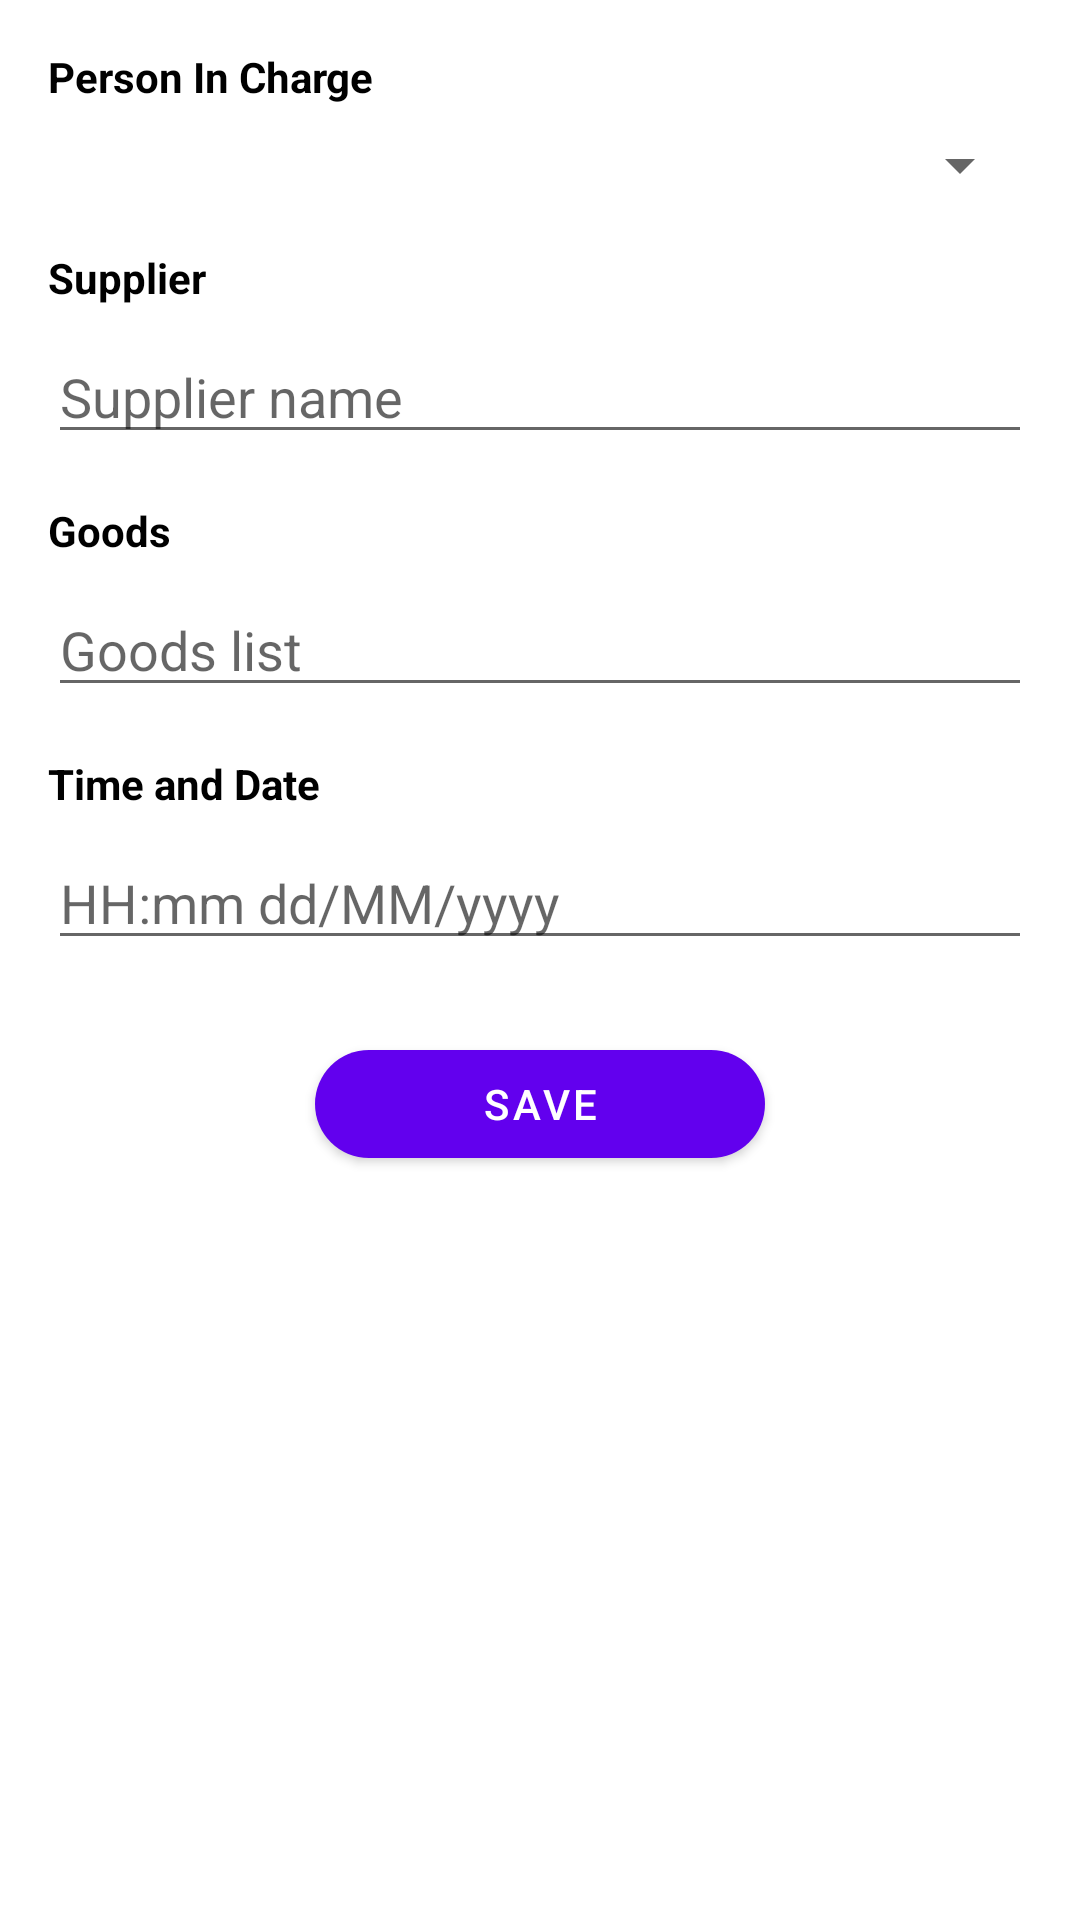

Write the Android layout XML for this screen, with the resource values it uses.
<!-- AndroidManifest.xml: application theme Theme.TugasQatros -->
<!-- res/layout/activity_add_new.xml -->
<?xml version="1.0" encoding="utf-8"?>
<androidx.constraintlayout.widget.ConstraintLayout xmlns:android="http://schemas.android.com/apk/res/android"
    xmlns:app="http://schemas.android.com/apk/res-auto"
    xmlns:tools="http://schemas.android.com/tools"
    android:layout_width="match_parent"
    android:layout_height="match_parent"
    tools:context=".detail.AddNewActivity">

    <TextView
        android:id="@+id/textView"
        android:layout_width="wrap_content"
        android:layout_height="wrap_content"
        android:layout_marginStart="16dp"
        android:layout_marginTop="16dp"
        android:text="@string/person_in_charge"
        android:textColor="@color/black"
        android:textStyle="bold"
        app:layout_constraintStart_toStartOf="parent"
        app:layout_constraintTop_toTopOf="parent" />

    <Spinner
        android:id="@+id/spinner"
        android:layout_width="match_parent"
        android:layout_height="wrap_content"
        android:layout_marginStart="16dp"
        android:layout_marginTop="8dp"
        android:layout_marginEnd="16dp"
        app:layout_constraintEnd_toEndOf="parent"
        app:layout_constraintStart_toStartOf="parent"
        app:layout_constraintTop_toBottomOf="@+id/textView" />

    <EditText
        android:id="@+id/inputSuplier"
        android:layout_width="0dp"
        android:layout_height="wrap_content"
        android:layout_marginTop="8dp"
        android:ems="10"
        android:inputType="textPersonName"
        android:hint="@string/supplier_name"
        app:layout_constraintEnd_toEndOf="@+id/spinner"
        app:layout_constraintStart_toStartOf="@+id/spinner"
        app:layout_constraintTop_toBottomOf="@+id/textView2" />

    <TextView
        android:id="@+id/textView2"
        android:layout_width="wrap_content"
        android:layout_height="wrap_content"
        android:layout_marginTop="16dp"
        android:text="@string/supplier"
        android:textColor="@color/black"
        android:textStyle="bold"
        app:layout_constraintStart_toStartOf="@+id/spinner"
        app:layout_constraintTop_toBottomOf="@+id/spinner" />

    <TextView
        android:id="@+id/textView3"
        android:layout_width="wrap_content"
        android:layout_height="wrap_content"
        android:layout_marginTop="16dp"
        android:text="@string/goods"
        android:textColor="@color/black"
        android:textStyle="bold"
        app:layout_constraintStart_toStartOf="@+id/inputSuplier"
        app:layout_constraintTop_toBottomOf="@+id/inputSuplier" />

    <EditText
        android:id="@+id/inputGoods"
        android:layout_width="0dp"
        android:layout_height="wrap_content"
        android:layout_marginTop="8dp"
        android:ems="10"
        android:gravity="start|top"
        android:inputType="textMultiLine"
        android:hint="@string/goods_list"
        app:layout_constraintEnd_toEndOf="@+id/inputSuplier"
        app:layout_constraintStart_toStartOf="@+id/textView3"
        app:layout_constraintTop_toBottomOf="@+id/textView3" />

    <TextView
        android:id="@+id/textView4"
        android:layout_width="wrap_content"
        android:layout_height="wrap_content"
        android:layout_marginTop="16dp"
        android:text="@string/time_and_date"
        android:textColor="@color/black"
        android:textStyle="bold"
        app:layout_constraintStart_toStartOf="@+id/inputSuplier"
        app:layout_constraintTop_toBottomOf="@+id/inputGoods" />

    <EditText
        android:id="@+id/inputTimeDate"
        android:layout_width="0dp"
        android:layout_height="wrap_content"
        android:layout_marginTop="8dp"
        android:ems="10"
        android:gravity="start|top"
        android:inputType="date|time"
        android:hint="@string/hh_mm_dd_mm_yyyy"
        app:layout_constraintEnd_toEndOf="@+id/inputSuplier"
        app:layout_constraintHorizontal_bias="0.0"
        app:layout_constraintStart_toStartOf="@+id/textView3"
        app:layout_constraintTop_toBottomOf="@+id/textView4" />

    <com.google.android.material.button.MaterialButton
        android:id="@+id/btnSave"
        android:layout_width="150dp"
        android:layout_height="wrap_content"
        android:layout_marginTop="24dp"
        android:text="@string/save"
        app:iconGravity="textStart"
        app:cornerRadius="20dp"
        app:icon="@drawable/ic_baseline_check_circle_24"
        app:layout_constraintEnd_toEndOf="@+id/inputTimeDate"
        app:layout_constraintStart_toStartOf="@+id/inputTimeDate"
        app:layout_constraintTop_toBottomOf="@+id/inputTimeDate" />
</androidx.constraintlayout.widget.ConstraintLayout>
<!-- resources referenced by this layout -->
<resources>
  <string name="goods">Goods</string>
  <string name="goods_list">Goods list</string>
  <string name="hh_mm_dd_mm_yyyy">HH:mm   dd/MM/yyyy</string>
  <string name="person_in_charge">Person In Charge</string>
  <string name="save">Save</string>
  <string name="supplier">Supplier</string>
  <string name="supplier_name">Supplier name</string>
  <string name="time_and_date">Time and Date</string>
  <style name="Theme.TugasQatros" parent="Theme.MaterialComponents.DayNight.DarkActionBar">
          
          <item name="colorPrimary">@color/purple_500</item>
          <item name="colorPrimaryVariant">@color/purple_700</item>
          <item name="colorOnPrimary">@color/white</item>
          
          <item name="colorSecondary">@color/teal_200</item>
          <item name="colorSecondaryVariant">@color/teal_700</item>
          <item name="colorOnSecondary">@color/black</item>
          
          <item name="android:statusBarColor" tools:targetApi="l">?attr/colorPrimaryVariant</item>
          
      </style>
  <!-- not gathered from this repository: default colours our renderer supplied (Android Studio template values) -->
  <color name="purple_500">#FF6200EE</color>
  <color name="purple_700">#FF3700B3</color>
  <color name="teal_200">#FF03DAC5</color>
  <color name="teal_700">#FF018786</color>
  <color name="black">#FF000000</color>
  <color name="white">#FFFFFFFF</color>
</resources>
